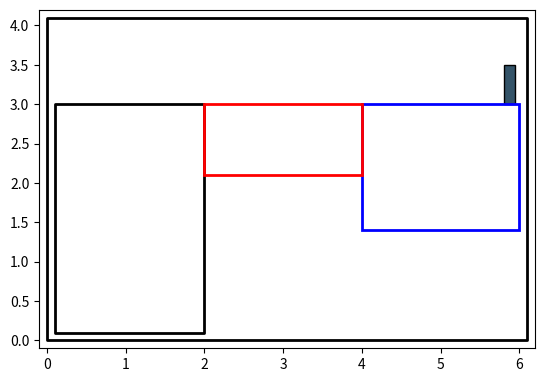

The matplotlib source for this figure:
import matplotlib.pyplot as plt
from matplotlib.patches import Rectangle, FancyBboxPatch
from matplotlib.collections import PatchCollection

def get_blade_patch(blade_position: float, bed_height: float, height: float, width: float=None):
    """Returns a patch for the blade."""
    if width is None:
        width = height * 0.3
    xy = (blade_position, bed_height)
    blade = Rectangle(xy, width, height, fc='#335368', ec='k')
    return blade

def get_build_plate_patch(x_position: float, y_position: float, width: float, 
                          height: float):
    """Returns a patch for the build plate."""
    xy = (x_position, y_position)
    plate = Rectangle(xy, width, height, fill=False, ec='r', lw=2)
    return plate

def get_hopper_patch(x_position: float, y_position: float, width: float, height: float):
    """Returns a patch for the hopper."""
    xy = (x_position, y_position)
    hopper = Rectangle(xy, width, height, fill=False, ec='b', lw=2)
    return hopper

def get_chamber_patches(width: float, height: float, 
                      surface_height: float, bin_width: float, tol: float=0.1):
    """Returns a patch for the chamber."""
    chamber = Rectangle((0, 0), width, height)
    bin = Rectangle((tol, tol), bin_width-tol, surface_height-tol)
    return PatchCollection([chamber, bin], fc='white', ec='k', lw=2)

def plot_pbf(chamber_width: float, chamber_height: float, bed_height: float,
             bin_width: float,
             blade_position: float, blade_height: float, 
             hopper_x_position: float, hopper_y_position: float, hopper_width: float, 
             build_plate_x_position: float, build_plate_y_position: float, 
             build_plate_width: float, tol: float=0.1):
    """Plots the powder-bed fusion machine."""
    fig, ax = plt.subplots()
    ax.add_collection(get_chamber_patches(chamber_width, chamber_height, bed_height, bin_width, tol))
    ax.add_patch(get_blade_patch(blade_position, bed_height, blade_height))
    ax.add_patch(get_hopper_patch(hopper_x_position, hopper_y_position, hopper_width, bed_height - hopper_y_position))
    ax.add_patch(get_build_plate_patch(build_plate_x_position, build_plate_y_position, build_plate_width, bed_height - build_plate_y_position))
    ax.set_xlim(-tol, chamber_width + tol)
    ax.set_ylim(-tol, chamber_height + tol)
    ax.set_aspect('equal')
    plt.show()

if __name__ == '__main__':
    plot_pbf(
        chamber_width=6.1,
        chamber_height=4.1,
        bed_height=3.,
        bin_width=2.,
        blade_position=5.8,
        blade_height=0.5,
        hopper_x_position=4,
        hopper_y_position=1.4,
        hopper_width=2,
        build_plate_x_position=2,
        build_plate_y_position=2.1,
        build_plate_width=2,
        tol=0.1,
    )